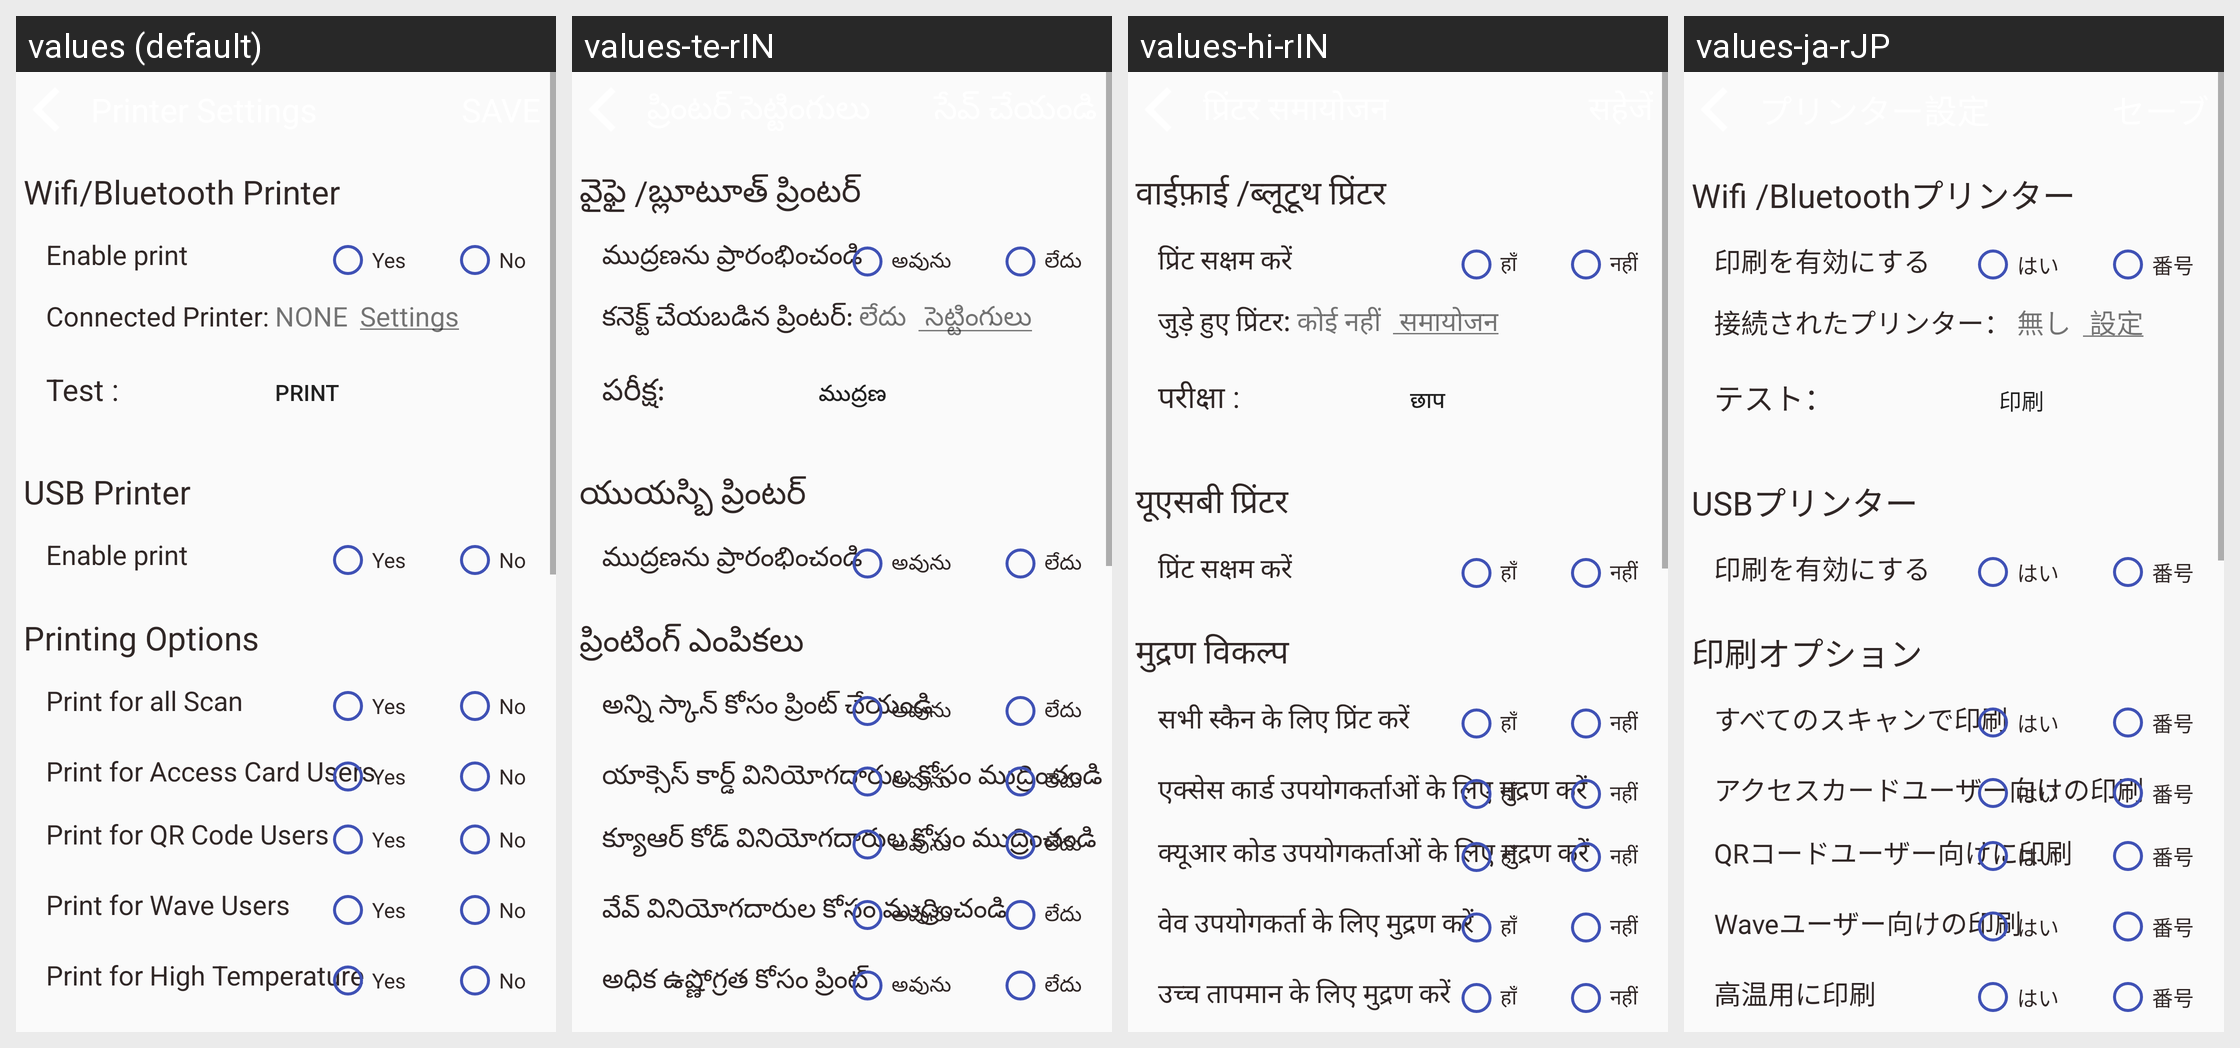

This grid shows one Android layout under several languages. Give, for every string resource on the screen, its name, the default text and each shown locale's text.
Android screen res/layout/activity_printer_settings.xml rendered under 4 locales, left to right: values (default), values-te-rIN, values-hi-rIN, values-ja-rJP. Device: Nexus 5 (rendered at 1080×1920; each locale shown at half size, 540×960, under a caption strip naming it); theme AppTheme.
Other locales in the repository, not shown: values-de-rDE, values-es-rES, values-fr-rFR, values-it-rIT, values-kn-rIN, values-ta-rIN, values-zh-rCN.
Strings drawn on this screen, with the default value and each locale's value (text and hints the layout hard-codes, and strings that could not be matched under every locale, appear in the picture but are not listed):

wifi_bluetooth_printer
  values: Wifi/Bluetooth Printer
  values-te-rIN: వైఫై /బ్లూటూత్ ప్రింటర్
  values-hi-rIN: वाईफ़ाई /ब्लूटूथ प्रिंटर
  values-ja-rJP: Wifi /Bluetoothプリンター

enable_printer
  values: Enable print
  values-te-rIN: ముద్రణను ప్రారంభించండి
  values-hi-rIN: प्रिंट सक्षम करें
  values-ja-rJP: 印刷を有効にする

living_type_1
  values: Yes
  values-te-rIN: అవును
  values-hi-rIN: हाँ
  values-ja-rJP: はい

living_type_0
  values: No
  values-te-rIN: లేదు
  values-hi-rIN: नहीं
  values-ja-rJP: 番号

bluetooth_printer_connect_status
  values: Connected Printer:
  values-te-rIN: కనెక్ట్ చేయబడిన ప్రింటర్:
  values-hi-rIN: जुड़े हुए प्रिंटर:
  values-ja-rJP: 接続されたプリンター：

audio_none
  values: NONE
  values-te-rIN: లేదు
  values-hi-rIN: कोई नहीं
  values-ja-rJP: 無し

ble_light_test
  values: Test :
  values-te-rIN: పరీక్ష:
  values-hi-rIN: परीक्षा :
  values-ja-rJP: テスト：

print_button
  values: Print
  values-te-rIN: ముద్రణ
  values-hi-rIN: छाप
  values-ja-rJP: 印刷

usb_printer
  values: USB Printer
  values-te-rIN: యుయస్బి ప్రింటర్
  values-hi-rIN: यूएसबी प्रिंटर
  values-ja-rJP: USBプリンター

printing_option
  values: Printing Options
  values-te-rIN: ప్రింటింగ్ ఎంపికలు
  values-hi-rIN: मुद्रण विकल्प
  values-ja-rJP: 印刷オプション

print_all_scan
  values: Print for all Scan
  values-te-rIN: అన్ని స్కాన్ కోసం ప్రింట్ చేయండి
  values-hi-rIN: सभी स्कैन के लिए प्रिंट करें
  values-ja-rJP: すべてのスキャンで印刷

print_access_card
  values: Print for Access Card Users
  values-te-rIN: యాక్సెస్ కార్డ్ వినియోగదారుల కోసం ముద్రించండి
  values-hi-rIN: एक्सेस कार्ड उपयोगकर्ताओं के लिए मुद्रण करें
  values-ja-rJP: アクセスカードユーザー向けの印刷

print_qr_code_users
  values: Print for QR Code Users
  values-te-rIN: క్యూఆర్ కోడ్ వినియోగదారుల కోసం ముద్రించండి
  values-hi-rIN: क्यूआर कोड उपयोगकर्ताओं के लिए मुद्रण करें
  values-ja-rJP: QRコードユーザー向けに印刷

print_wave_users
  values: Print for Wave Users
  values-te-rIN: వేవ్ వినియోగదారుల కోసం ముద్రించండి
  values-hi-rIN: वेव उपयोगकर्ता के लिए मुद्रण करें
  values-ja-rJP: Waveユーザー向けの印刷

print_high_temperature
  values: Print for High Temperature
  values-te-rIN: అధిక ఉష్ణోగ్రత కోసం ప్రింట్
  values-hi-rIN: उच्च तापमान के लिए मुद्रण करें
  values-ja-rJP: 高温用に印刷
